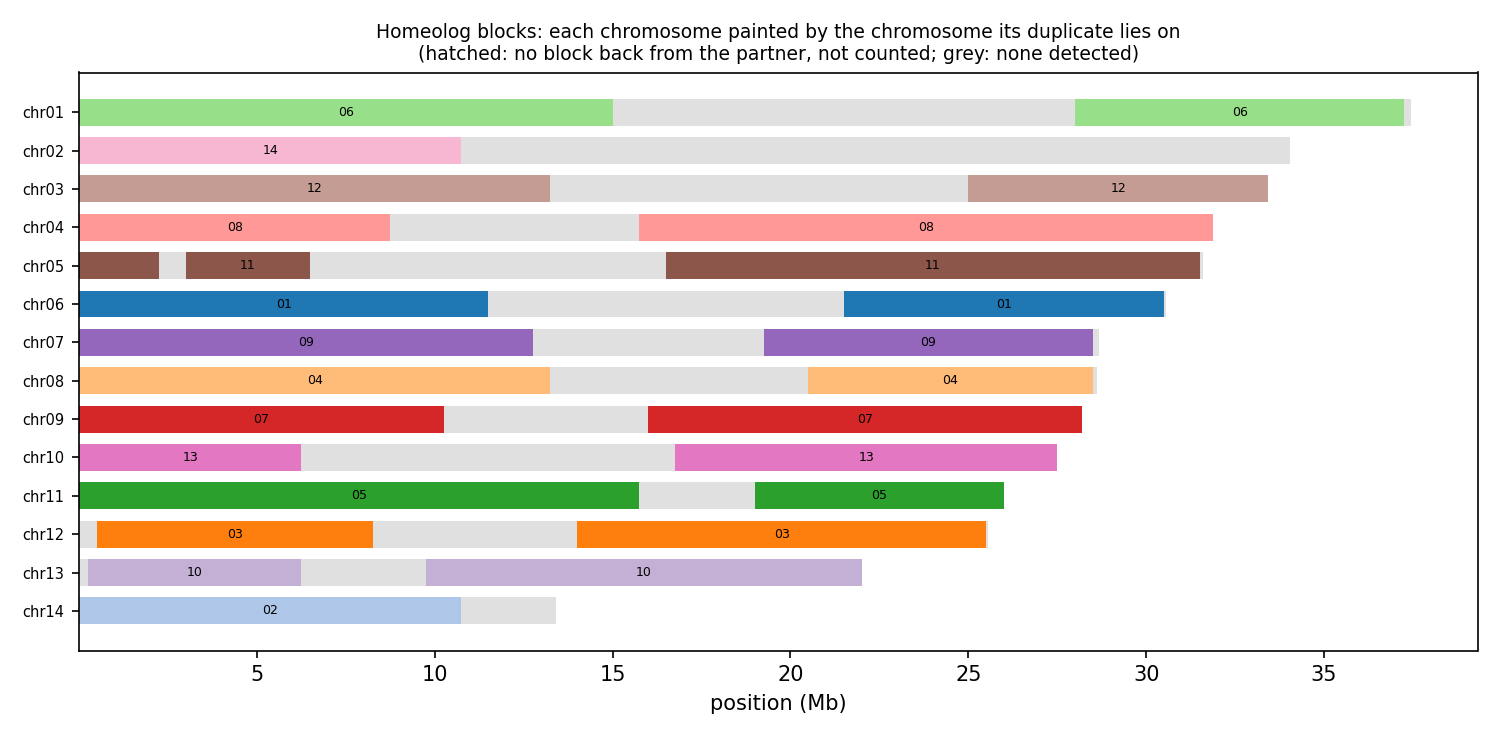

Source data for this figure (header and first rows):
anchor	chrom	win_start	win_end	best	best_dist	second	second_dist	median_dist	z	homeolog_like
HAP1_chr01	chr01	1	250000	chr06	0.07744	chr08	0.115	0.1253	4.91	yes
HAP1_chr01	chr01	250001	500000	chr06	0.08275	chr14	0.1147	0.1072	5.35	yes
HAP1_chr01	chr01	500001	750000	chr06	0.08495	chr14	0.1258	0.1258	7.35	yes
HAP1_chr01	chr01	750001	1000000	chr06	0.08378	chr08	0.1339	0.1489	11.50	yes
HAP1_chr01	chr01	1000001	1250000	chr06	0.08059	chr11	0.1529	0.1588	17.42	yes
HAP1_chr01	chr01	1250001	1500000	chr06	0.08285	chr07	0.1407	0.1497	27.34	yes
HAP1_chr01	chr01	1500001	1750000	chr06	0.07636	chr10	0.1074	0.1165	3.26	yes
HAP1_chr01	chr01	1750001	2000000	chr06	0.07930	chr04	0.1284	0.1429	8.09	yes
HAP1_chr01	chr01	2000001	2250000	chr06	0.07147	chr14	0.1328	0.1275	10.05	yes
HAP1_chr01	chr01	2250001	2500000	chr06	0.08459	chr07	0.1515	0.1638	12.28	yes
HAP1_chr01	chr01	2500001	2750000	chr06	0.08084	chr07	0.1148	0.1278	8.46	yes
HAP1_chr01	chr01	2750001	3000000	chr06	0.08144	chr08	0.1401	0.148	12.27	yes
HAP1_chr01	chr01	3000001	3250000	chr06	0.07943	chr14	0.1328	0.1237	23.86	yes
HAP1_chr01	chr01	3250001	3500000	chr06	0.07645	chr14	0.1484	0.1474	11.61	yes
HAP1_chr01	chr01	3500001	3750000	chr06	0.08563	chr03	0.1128	0.1277	5.52	yes
HAP1_chr01	chr01	3750001	4000000	chr06	0.06158	chr14	0.1005	0.09674	6.01	yes
HAP1_chr01	chr01	4000001	4250000	chr06	0.08167	chr09	0.1306	0.1505	8.90	yes
HAP1_chr01	chr01	4250001	4500000	chr06	0.07876	chr14	0.1478	0.1401	11.82	yes
HAP1_chr01	chr01	4500001	4750000	chr06	0.07622	chr05	0.108	0.1156	7.36	yes
HAP1_chr01	chr01	4750001	5000000	chr06	0.09020	chr08	0.1273	0.1368	8.95	yes
HAP1_chr01	chr01	5000001	5250000	chr06	0.08244	chr12	0.1329	0.1358	7.97	yes
HAP1_chr01	chr01	5250001	5500000	chr06	0.08069	chr07	0.1325	0.1376	9.15	yes
HAP1_chr01	chr01	5500001	5750000	chr06	0.08464	chr14	0.1487	0.1579	14.41	yes
HAP1_chr01	chr01	5750001	6000000	chr06	0.08590	chr10	0.13	0.1352	11.81	yes
HAP1_chr01	chr01	6000001	6250000	chr06	0.09140	chr05	0.1336	0.152	4.59	yes
HAP1_chr01	chr01	6250001	6500000	chr06	0.08980	chr12	0.1243	0.1351	2.88	no
HAP1_chr01	chr01	6500001	6750000	chr06	0.09556	chr08	0.1404	0.1465	6.68	yes
HAP1_chr01	chr01	6750001	7000000	chr06	0.07855	chr10	0.09704	0.1029	8.31	yes
HAP1_chr01	chr01	7000001	7250000	chr06	0.07296	chr14	0.1139	0.1099	11.46	yes
HAP1_chr01	chr01	7250001	7500000	chr06	0.08889	chr07	0.1363	0.1394	20.83	yes
HAP1_chr01	chr01	7500001	7750000	chr06	0.07567	chr11	0.113	0.1181	9.56	yes
HAP1_chr01	chr01	7750001	8000000	chr06	0.07833	chr14	0.1098	0.1064	10.27	yes
HAP1_chr01	chr01	8000001	8250000	chr06	0.08389	chr02	0.09375	0.1083	3.88	yes
HAP1_chr01	chr01	8250001	8500000	chr06	0.08028	chr10	0.09581	0.1008	3.14	yes
HAP1_chr01	chr01	8500001	8750000	chr06	0.07889	chr14	0.1194	0.1226	11.02	yes
HAP1_chr01	chr01	8750001	9000000	chr06	0.08254	chr07	0.1278	0.1344	7.46	yes
HAP1_chr01	chr01	9000001	9250000	chr06	0.07362	chr14	0.08786	0.08582	2.26	no
HAP1_chr01	chr01	9250001	9500000	chr06	0.08963	chr14	0.1098	0.1121	1.91	no
HAP1_chr01	chr01	9500001	9750000	chr06	0.09866	chr07	0.1287	0.1354	7.52	yes
HAP1_chr01	chr01	9750001	10000000	chr06	0.08545	chr13	0.1084	0.1114	1.84	no
HAP1_chr01	chr01	10000001	10250000	chr06	0.08233	chr13	0.105	0.1081	2.19	no
HAP1_chr01	chr01	10250001	10500000	chr06	0.08896	chr14	0.12	0.1132	7.09	yes
HAP1_chr01	chr01	10500001	10750000	chr06	0.08134	chr08	0.09261	0.1001	2.27	no
HAP1_chr01	chr01	10750001	11000000	chr06	0.09587	chr05	0.1241	0.1293	10.72	yes
HAP1_chr01	chr01	11000001	11250000	chr06	0.08189	chr08	0.09360	0.09904	5.62	yes
HAP1_chr01	chr01	11250001	11500000	chr06	0.09684	chr08	0.1363	0.1422	7.28	yes
HAP1_chr01	chr01	11500001	11750000	chr06	0.08682	chr08	0.1096	0.1165	19.45	yes
HAP1_chr01	chr01	11750001	12000000	chr06	0.08646	chr14	0.119	0.1145	3.84	yes
HAP1_chr01	chr01	12000001	12250000	chr06	0.07494	chr14	0.1015	0.09546	6.74	yes
HAP1_chr01	chr01	12250001	12500000	chr06	0.07827	chr12	0.09664	0.1008	4.55	yes
HAP1_chr01	chr01	12500001	12750000	chr06	0.08965	chr14	0.1215	0.1144	5.29	yes
HAP1_chr01	chr01	12750001	13000000	chr06	0.09692	chr14	0.1162	0.1082	3.09	yes
HAP1_chr01	chr01	13000001	13250000	chr06	0.08830	chr05	0.09204	0.1012	2.48	no
HAP1_chr01	chr01	13250001	13500000	chr06	0.09528	chr07	0.1126	0.1185	6.50	yes
HAP1_chr01	chr01	13500001	13750000	chr06	0.08873	chr14	0.1169	0.1084	8.97	yes
HAP1_chr01	chr01	13750001	14000000	chr06	0.101	chr07	0.1115	0.1133	2.64	no
HAP1_chr01	chr01	14000001	14250000	chr06	0.08733	chr11	0.09053	0.09626	1.05	no
HAP1_chr01	chr01	14250001	14500000	chr06	0.08228	chr07	0.09883	0.1057	11.84	yes
HAP1_chr01	chr01	14500001	14750000	chr06	0.08777	chr02	0.1014	0.1104	3.79	yes
HAP1_chr01	chr01	14750001	15000000	chr06	0.07511	chr09	0.08131	0.08918	3.09	yes
... 1,541 more rows
